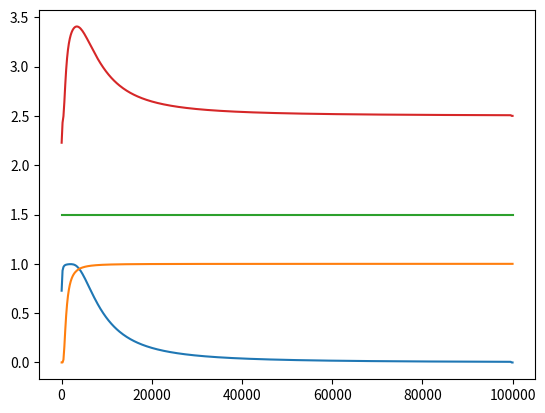

Here is the Python script that generated this plot:
import numpy as np
import math as m
import matplotlib.pyplot as plt

def vib_int_energy(t):
    omega=2169.
    hc=6.63*10**(-34)*3*10**10
    k=1.38*10**(-23)
    alpha=hc*omega/(k*t)
#    print(str(alpha))
    E=hc*omega*m.exp(-alpha)/(1.-m.exp(-alpha))
    return E

def vib_capacity(t):
    omega=2169.
    hc=6.63*10**(-34)*3*10**10
    k=1.38*10**(-23)
    alpha=hc*omega/(k*t)
    c_v=(hc*omega)**2/(k*t**2)*m.exp(-alpha)/(1-m.exp(-alpha))**2
    return c_v

def rot_summ(t):
    B=1.93*3*6.63*10**-24
    k=1.38*10**(-23)
    Q=0.
    Q1=2.
    alpha=B/k
    for j in range(100):
        if abs(Q-Q1)>=10**-5:
            Q1=Q
            g=2*j+1
            Q+=g*m.exp(-alpha*j*(j+1)/t)
    return Q
      
    
def rot_capacity(y,y0,x,x0):
    return (y-y0)/(x-x0)
            
T=np.linspace(10,100000,500)
Uvib=list()
Cvib=list()
Summrot=list()
k=1.38*10**(-23)
for t in T:
    Uvib.append(vib_int_energy(t))
    Cvib.append(vib_capacity(t)/k)
    Summrot.append(m.log(rot_summ(t)))

Urot=list()
for i in range(len(T)):
    if i<(len(T)-1): Urot.append(k*T[i]**2*rot_capacity(Summrot[i+1],Summrot[i],T[i+1],T[i]))
    else: Urot.append(Urot[i-1])
Crot=list()
for i in range(len(T)):
    if i<(len(T)-1): Crot.append(rot_capacity(Urot[i+1],Urot[i],T[i+1],T[i])/k)
    else: Crot.append(Crot[i-1]/k)
Ctrans=list()
for t in T:
    Ctrans.append(3/2)
C=list()
for v,r,t in zip(Cvib,Crot,Ctrans):
    C.append(v+r+t)
plt.plot(T,Crot,'-',T,Cvib,'-',T,Ctrans,'-',T,C,'-')